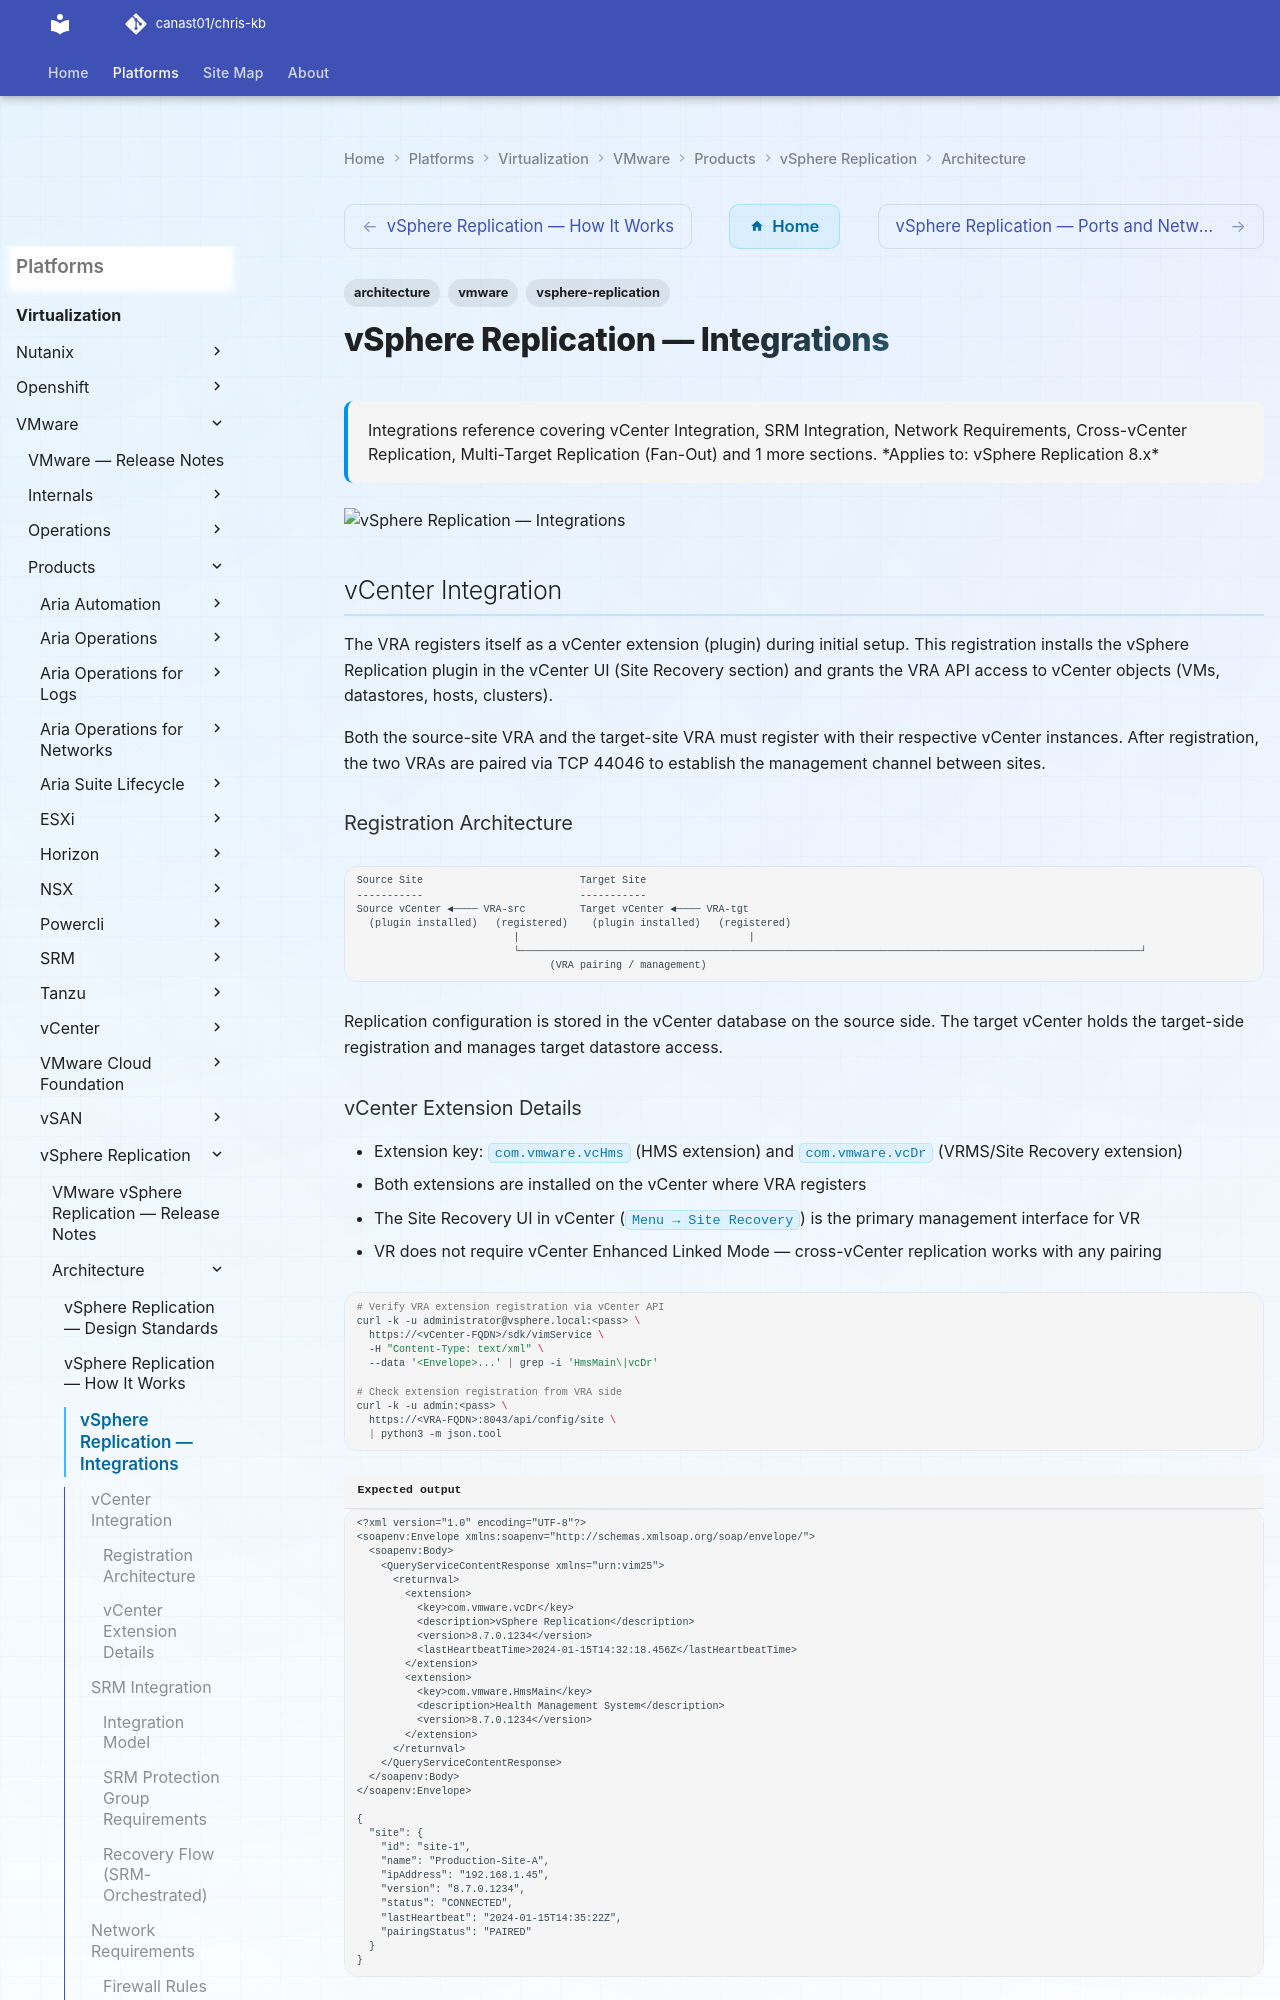

repository: canast01/chris-kb · page: virtualization/vmware/products/vsphere-replication/architecture/integrations/index.html · generator: mkdocs

---
tags:
  - architecture
  - vmware
  - vsphere-replication
description: "Integrations reference covering vCenter Integration, SRM Integration, Network Requirements, Cross-vCenter Replication, Multi-Target Replication (Fan-Out)..."
---
# vSphere Replication — Integrations

<div class="kb-summary">
Integrations reference covering vCenter Integration, SRM Integration, Network Requirements, Cross-vCenter Replication, Multi-Target Replication (Fan-Out) and 1 more sections.

*Applies to: vSphere Replication 8.x*
</div>
![vSphere Replication — Integrations](../../../../../assets/virtualization-vmware-vsphere-replication-architecture-integ.svg)

## vCenter Integration

The VRA registers itself as a vCenter extension (plugin) during initial setup. This registration installs the vSphere Replication plugin in the vCenter UI (Site Recovery section) and grants the VRA API access to vCenter objects (VMs, datastores, hosts, clusters).

Both the source-site VRA and the target-site VRA must register with their respective vCenter instances. After registration, the two VRAs are paired via TCP 44046 to establish the management channel between sites.

### Registration Architecture

```text
Source Site                          Target Site
-----------                          -----------
Source vCenter ◄──── VRA-src         Target vCenter ◄──── VRA-tgt
  (plugin installed)   (registered)    (plugin installed)   (registered)
                          |                                      |
                          └───────────────────────────────────────────────────────────────────────────────────────────────────────┘
                                (VRA pairing / management)
```

Replication configuration is stored in the vCenter database on the source side. The target vCenter holds the target-side registration and manages target datastore access.
